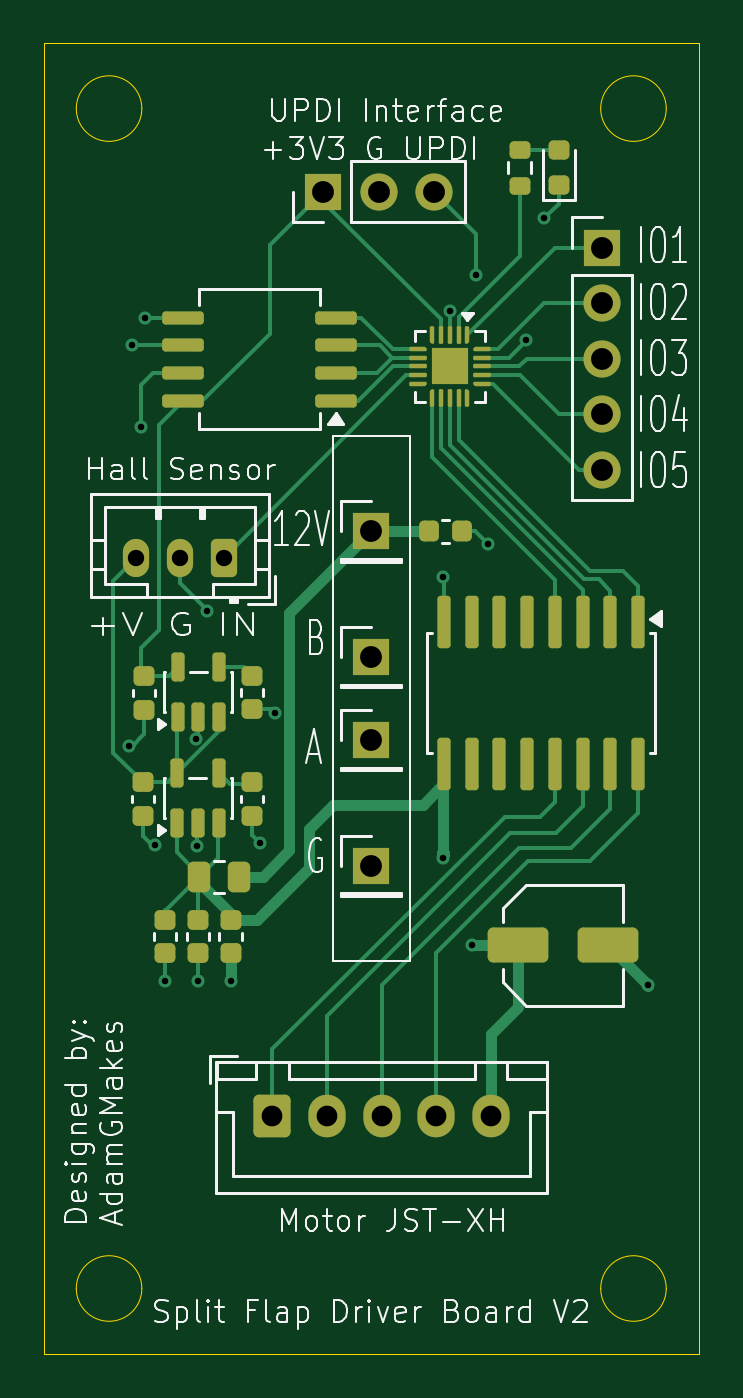
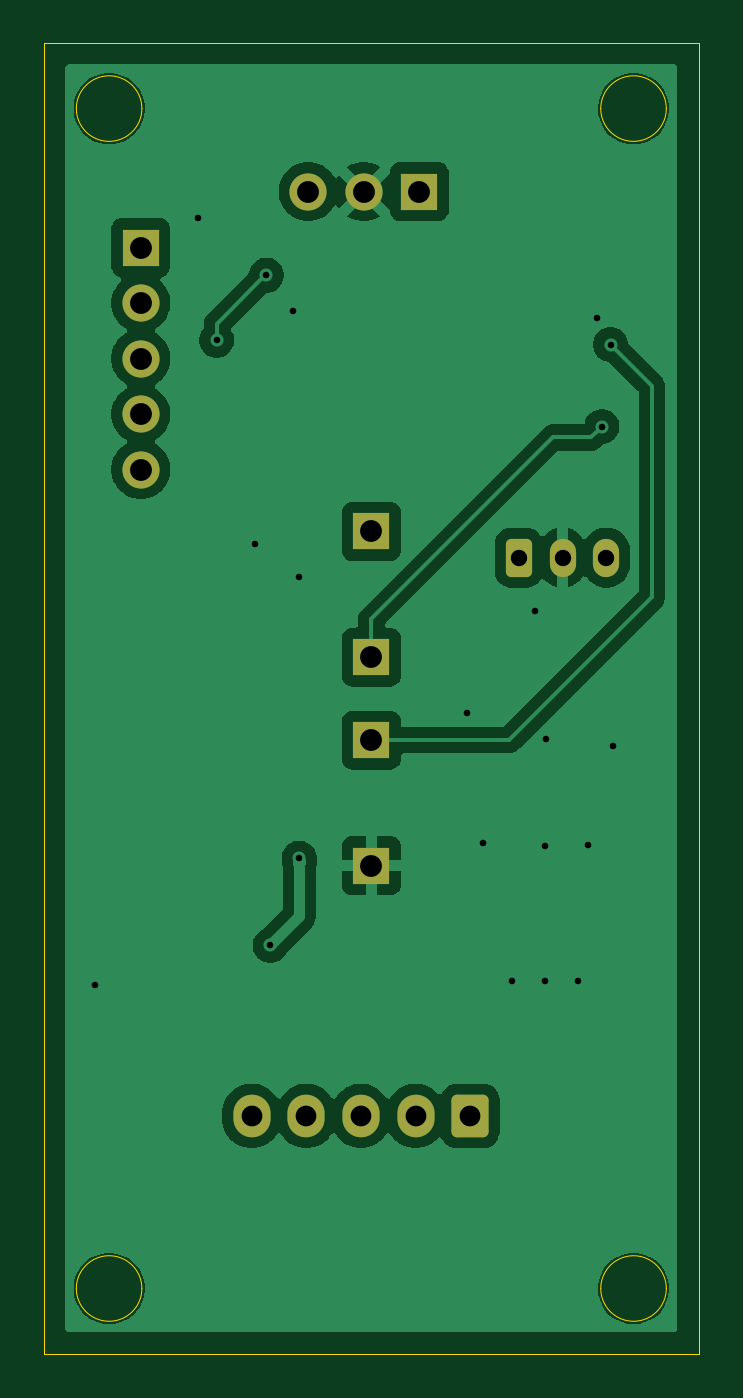
Circuit board: 11 layer files. Board 30.0 x 60.0 mm.
- bottom_copper: SplitFlapDriverATtiny1616V3.kicad_pcb-B_Cu.gbr (48259 bytes)
- bottom_mask: SplitFlapDriverATtiny1616V3.kicad_pcb-B_Mask.gbr (2041 bytes)
- paste: SplitFlapDriverATtiny1616V3.kicad_pcb-B_Paste.gbr (480 bytes)
- bottom_silk: SplitFlapDriverATtiny1616V3.kicad_pcb-B_Silkscreen.gbr (481 bytes)
- outline: SplitFlapDriverATtiny1616V3.kicad_pcb-Edge_Cuts.gbr (1249 bytes)
- top_copper: SplitFlapDriverATtiny1616V3.kicad_pcb-F_Cu.gbr (23535 bytes)
- top_mask: SplitFlapDriverATtiny1616V3.kicad_pcb-F_Mask.gbr (8350 bytes)
- paste: SplitFlapDriverATtiny1616V3.kicad_pcb-F_Paste.gbr (7504 bytes)
- top_silk: SplitFlapDriverATtiny1616V3.kicad_pcb-F_Silkscreen.gbr (60568 bytes)
- drill: SplitFlapDriverATtiny1616V3.kicad_pcb-NPTH.drl (269 bytes)
- drill: SplitFlapDriverATtiny1616V3.kicad_pcb-PTH.drl (1154 bytes)

=== bottom_copper: SplitFlapDriverATtiny1616V3.kicad_pcb-B_Cu.gbr (48259 bytes, source omitted) ===
=== bottom_mask: SplitFlapDriverATtiny1616V3.kicad_pcb-B_Mask.gbr (2041 bytes, source withheld) ===
=== paste: SplitFlapDriverATtiny1616V3.kicad_pcb-B_Paste.gbr ===
%TF.GenerationSoftware,KiCad,Pcbnew,9.0.5*%
%TF.CreationDate,2026-04-27T16:21:46-04:00*%
%TF.ProjectId,SplitFlapDriverATtiny1616V3.kicad_pcb,53706c69-7446-46c6-9170-447269766572,rev?*%
%TF.SameCoordinates,Original*%
%TF.FileFunction,Paste,Bot*%
%TF.FilePolarity,Positive*%
%FSLAX46Y46*%
G04 Gerber Fmt 4.6, Leading zero omitted, Abs format (unit mm)*
G04 Created by KiCad (PCBNEW 9.0.5) date 2026-04-27 16:21:46*
%MOMM*%
%LPD*%
G01*
G04 APERTURE LIST*
G04 APERTURE END LIST*
M02*

=== bottom_silk: SplitFlapDriverATtiny1616V3.kicad_pcb-B_Silkscreen.gbr ===
%TF.GenerationSoftware,KiCad,Pcbnew,9.0.5*%
%TF.CreationDate,2026-04-27T16:21:46-04:00*%
%TF.ProjectId,SplitFlapDriverATtiny1616V3.kicad_pcb,53706c69-7446-46c6-9170-447269766572,rev?*%
%TF.SameCoordinates,Original*%
%TF.FileFunction,Legend,Bot*%
%TF.FilePolarity,Positive*%
%FSLAX46Y46*%
G04 Gerber Fmt 4.6, Leading zero omitted, Abs format (unit mm)*
G04 Created by KiCad (PCBNEW 9.0.5) date 2026-04-27 16:21:46*
%MOMM*%
%LPD*%
G01*
G04 APERTURE LIST*
G04 APERTURE END LIST*
M02*

=== outline: SplitFlapDriverATtiny1616V3.kicad_pcb-Edge_Cuts.gbr ===
%TF.GenerationSoftware,KiCad,Pcbnew,9.0.5*%
%TF.CreationDate,2026-04-27T16:21:47-04:00*%
%TF.ProjectId,SplitFlapDriverATtiny1616V3.kicad_pcb,53706c69-7446-46c6-9170-447269766572,rev?*%
%TF.SameCoordinates,Original*%
%TF.FileFunction,Profile,NP*%
%FSLAX46Y46*%
G04 Gerber Fmt 4.6, Leading zero omitted, Abs format (unit mm)*
G04 Created by KiCad (PCBNEW 9.0.5) date 2026-04-27 16:21:47*
%MOMM*%
%LPD*%
G01*
G04 APERTURE LIST*
%TA.AperFunction,Profile*%
%ADD10C,0.050000*%
%TD*%
G04 APERTURE END LIST*
D10*
X148500000Y-137000000D02*
G75*
G02*
X145500000Y-137000000I-1500000J0D01*
G01*
X145500000Y-137000000D02*
G75*
G02*
X148500000Y-137000000I1500000J0D01*
G01*
X120000000Y-80000000D02*
X150000000Y-80000000D01*
X150000000Y-140000000D01*
X120000000Y-140000000D01*
X120000000Y-80000000D01*
X124500000Y-83000000D02*
G75*
G02*
X121500000Y-83000000I-1500000J0D01*
G01*
X121500000Y-83000000D02*
G75*
G02*
X124500000Y-83000000I1500000J0D01*
G01*
X148500000Y-83000000D02*
G75*
G02*
X145500000Y-83000000I-1500000J0D01*
G01*
X145500000Y-83000000D02*
G75*
G02*
X148500000Y-83000000I1500000J0D01*
G01*
X124500000Y-137000000D02*
G75*
G02*
X121500000Y-137000000I-1500000J0D01*
G01*
X121500000Y-137000000D02*
G75*
G02*
X124500000Y-137000000I1500000J0D01*
G01*
M02*

=== top_copper: SplitFlapDriverATtiny1616V3.kicad_pcb-F_Cu.gbr (23535 bytes, source omitted) ===
=== top_mask: SplitFlapDriverATtiny1616V3.kicad_pcb-F_Mask.gbr (8350 bytes, source omitted) ===
=== paste: SplitFlapDriverATtiny1616V3.kicad_pcb-F_Paste.gbr (7504 bytes, source withheld) ===
=== top_silk: SplitFlapDriverATtiny1616V3.kicad_pcb-F_Silkscreen.gbr (60568 bytes, source omitted) ===
=== drill: SplitFlapDriverATtiny1616V3.kicad_pcb-NPTH.drl ===
M48
; DRILL file {KiCad 9.0.5} date 2026-04-27T16:21:52-0400
; FORMAT={-:-/ absolute / metric / decimal}
; #@! TF.CreationDate,2026-04-27T16:21:52-04:00
; #@! TF.GenerationSoftware,Kicad,Pcbnew,9.0.5
; #@! TF.FileFunction,NonPlated,1,2,NPTH
FMAT,2
METRIC
%
G90
G05
M30

=== drill: SplitFlapDriverATtiny1616V3.kicad_pcb-PTH.drl ===
M48
; DRILL file {KiCad 9.0.5} date 2026-04-27T16:21:52-0400
; FORMAT={-:-/ absolute / metric / decimal}
; #@! TF.CreationDate,2026-04-27T16:21:52-04:00
; #@! TF.GenerationSoftware,Kicad,Pcbnew,9.0.5
; #@! TF.FileFunction,Plated,1,2,PTH
FMAT,2
METRIC
; #@! TA.AperFunction,Plated,PTH,ViaDrill
T1C0.300
; #@! TA.AperFunction,Plated,PTH,ComponentDrill
T2C0.750
; #@! TA.AperFunction,Plated,PTH,ComponentDrill
T3C0.950
; #@! TA.AperFunction,Plated,PTH,ComponentDrill
T4C1.000
%
G90
G05
T1
X123.925Y-112.162
X124.05Y-93.8
X124.45Y-97.55
X124.65Y-92.575
X125.087Y-116.7
X125.562Y-122.912
X126.996Y-111.834
X127.037Y-116.762
X127.062Y-122.912
X127.5Y-106.0
X128.575Y-122.912
X129.9Y-116.6
X130.6Y-110.65
X138.3Y-104.45
X138.3Y-117.3
X138.6Y-92.25
X139.625Y-121.3
X139.8Y-90.625
X140.325Y-102.925
X142.075Y-93.6
X142.925Y-88.025
X147.65Y-123.112
T2
X124.25Y-103.55
X126.25Y-103.55
X128.25Y-103.55
T3
X130.475Y-129.1
X132.975Y-129.1
X135.475Y-129.1
X137.975Y-129.1
X140.475Y-129.1
T4
X132.81Y-86.8
X135.0Y-102.35
X135.0Y-108.1
X135.0Y-111.9
X135.0Y-117.65
X135.35Y-86.8
X137.89Y-86.8
X145.55Y-89.36
X145.55Y-91.9
X145.55Y-94.44
X145.55Y-96.98
X145.55Y-99.52
M30
